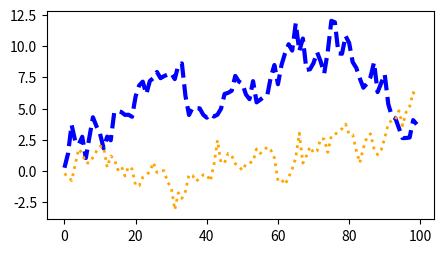

The script that saved this image:

import matplotlib.pyplot as plt
import numpy as np

data1, data2, data3, data4 = np.random.randn(4, 100) 


fig, ax = plt.subplots(figsize=(5, 2.7))
x = np.arange(len(data1))
ax.plot(x, np.cumsum(data1), color='blue', linewidth=3, linestyle='--')
l, = ax.plot(x, np.cumsum(data2), color='orange', linewidth=2)
l.set_linestyle(':')


plt.show()     
